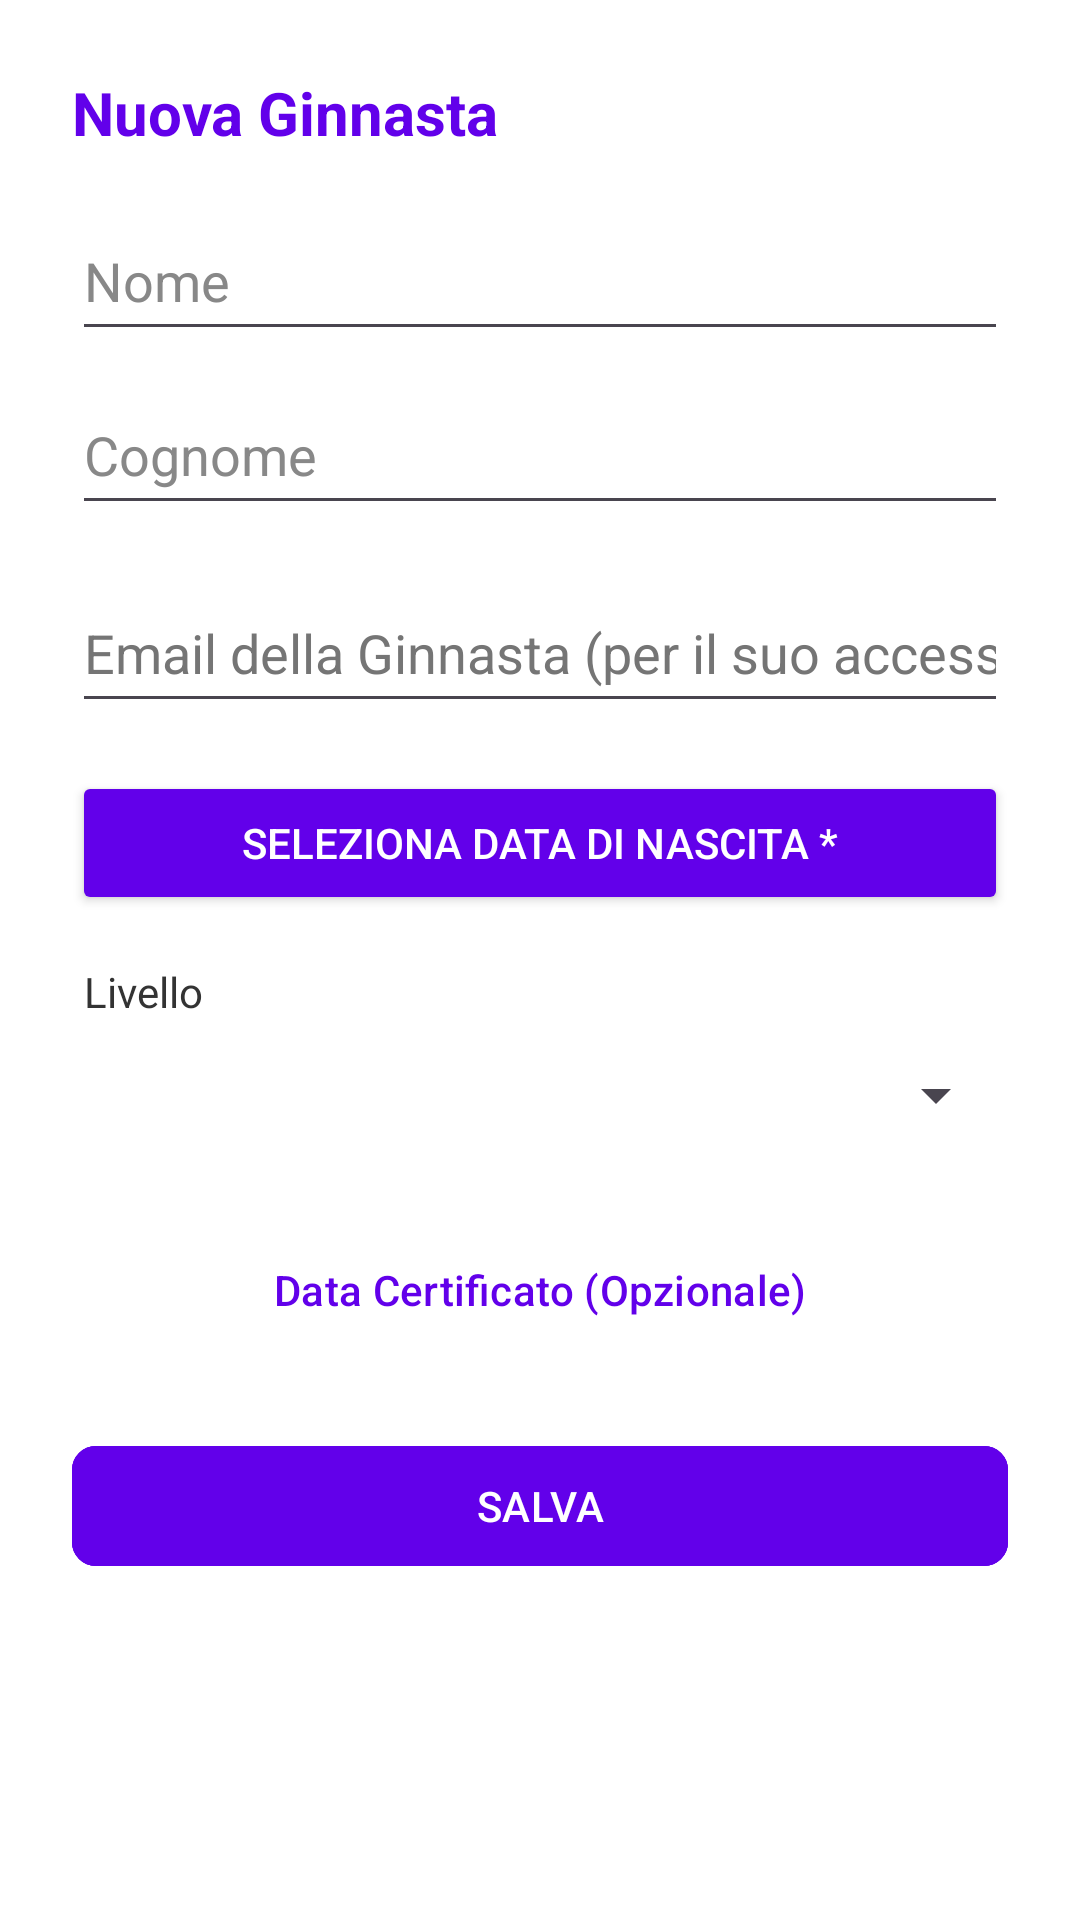

The Android layout XML behind this screen, and the referenced resources:
<!-- AndroidManifest.xml: application theme Theme.GinnasticaRitmica -->
<!-- res/layout/dialog_aggiungi_atleta.xml -->
<?xml version="1.0" encoding="utf-8"?>
<LinearLayout xmlns:android="http://schemas.android.com/apk/res/android"
    xmlns:app="http://schemas.android.com/apk/res-auto"
    android:layout_width="match_parent"
    android:layout_height="wrap_content"
    android:orientation="vertical"
    android:background="@color/sfondo_app"
    android:padding="24dp"
    xmlns:tools="http://schemas.android.com/tools"
    tools:ignore="HardcodedText, TextContrastCheck, VisualLintButtonSize, VisualLintTextFieldSize">

    <TextView
        android:layout_width="wrap_content"
        android:layout_height="wrap_content"
        android:text="Nuova Ginnasta"
        android:textSize="20sp"
        android:textStyle="bold"
        android:textColor="@color/viola_torre"
        android:layout_marginBottom="16dp"/>

    <EditText
        android:id="@+id/etNome"
        android:layout_width="match_parent"
        android:layout_height="50dp"
        android:autofillHints=""
        android:hint="Nome"
        android:textColor="@color/testo_titoli"
        android:textColorHint="@color/testo_chiaro"
        android:inputType="textPersonName"
        android:layout_marginBottom="8dp"/>

    <EditText
        android:id="@+id/etCognome"
        android:layout_width="match_parent"
        android:layout_height="50dp"
        android:autofillHints=""
        android:hint="Cognome"
        android:textColor="@color/testo_titoli"
        android:textColorHint="@color/testo_chiaro"
        android:inputType="textPersonName"
        android:layout_marginBottom="16dp"/>

    <EditText
        android:id="@+id/etEmailAtleta"
        android:layout_width="match_parent"
        android:layout_height="50dp"
        android:layout_marginBottom="16dp"
        android:autofillHints=""
        android:hint="Email della Ginnasta (per il suo accesso)"
        android:inputType="textEmailAddress"
        android:textColor="@color/testo_titoli"
        android:textColorHint="#757575" />

    <Button
        android:id="@+id/btnDataNascita"
        android:layout_width="match_parent"
        android:layout_height="wrap_content"
        android:text="Seleziona Data di Nascita *"
        android:backgroundTint="@color/viola_torre"
        android:textColor="@android:color/white"
        android:layout_marginBottom="16dp"/>

    <TextView
        android:layout_width="wrap_content"
        android:layout_height="wrap_content"
        android:text="Livello"
        android:textColor="@color/testo_sottotitoli"
        android:textSize="14sp"
        android:layout_marginStart="4dp"/>

    <Spinner
        android:id="@+id/spinnerLivello"
        android:layout_width="match_parent"
        android:layout_height="50dp"
        android:layout_marginBottom="16dp"/>

    <Button
        android:id="@+id/btnDataCertificato"
        android:layout_width="match_parent"
        android:layout_height="wrap_content"
        android:text="Data Certificato (Opzionale)"
        android:textColor="@color/viola_torre"
        app:strokeColor="@color/viola_torre"
        style="?attr/materialButtonOutlinedStyle"/>

    <com.google.android.material.button.MaterialButton
        android:id="@+id/btnSalvaPersonalizzato"
        android:layout_width="match_parent"
        android:layout_height="wrap_content"
        android:layout_marginTop="24dp"
        android:text="SALVA"
        android:textColor="@android:color/white"
        android:backgroundTint="@color/viola_torre"
        app:strokeColor="@color/viola_torre"
        style="?attr/materialButtonOutlinedStyle"
        app:cornerRadius="8dp" />

</LinearLayout>
<!-- resources referenced by this layout -->
<resources>
  <color name="sfondo_app">#FFFFFF</color>
  <color name="testo_chiaro">#888888</color>
  <color name="testo_sottotitoli">#333333</color>
  <color name="testo_titoli">#000000</color>
  <color name="viola_torre">#6200EA</color>
  <style name="Theme.GinnasticaRitmica" parent="Base.Theme.GinnasticaRitmica" />
  <style name="Base.Theme.GinnasticaRitmica" parent="Theme.Material3.DayNight.NoActionBar">
          
  
          
          <item name="popupMenuStyle">@style/StileNuvoletta</item>
      </style>
  <style name="StileNuvoletta" parent="Widget.Material3.PopupMenu">
          <item name="android:popupBackground">@drawable/bg_popup_rounded</item>
          <item name="overlapAnchor">false</item>
      </style>
  <!-- drawable bg_popup_rounded (drawable) -->
  <?xml version="1.0" encoding="utf-8"?>
  <shape xmlns:android="http://schemas.android.com/apk/res/android">
      
      <solid android:color="#F8F6FA" />
      
      <corners android:radius="16dp" />
  </shape>
</resources>
